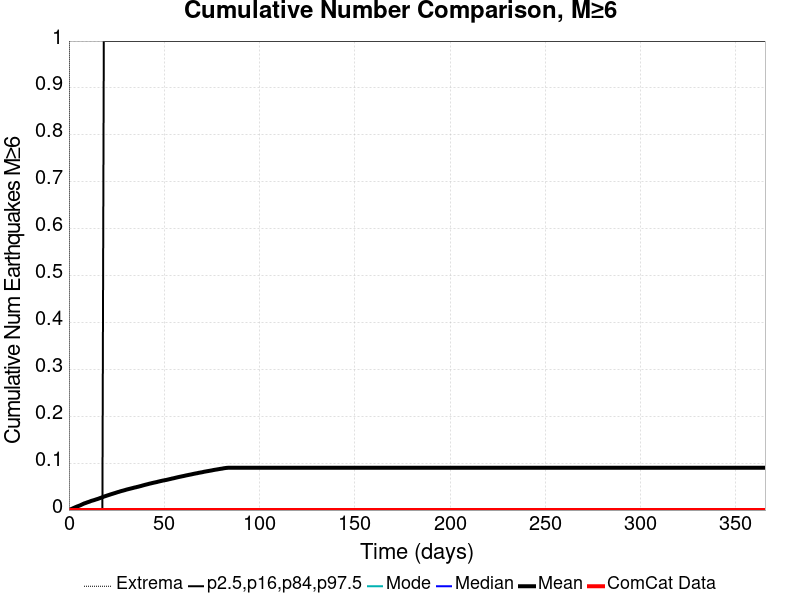

The data file committed next to this chart (first rows):
Time (days), ComCat Data, Simulation Mean, Simulation Median, Simulation Mode, Simulation Minimum, Simulation Maximum, 2.5 %-ile, 16 %-ile, 84 %-ile, 97.5 %-ile
0.0, 0.0, 0.0, 0.0, 0.0, 0.0, 0.0, 0.0, 0.0, 0.0, 0.0
0.732, 0.0, 0.00128, 0.0, 0.0, 0.0, 3.0, 0.0, 0.0, 0.0, 0.0
1.464, 0.0, 0.00255, 0.0, 0.0, 0.0, 3.0, 0.0, 0.0, 0.0, 0.0
2.196, 0.0, 0.00385, 0.0, 0.0, 0.0, 4.0, 0.0, 0.0, 0.0, 0.0
2.928, 0.0, 0.00529, 0.0, 0.0, 0.0, 4.0, 0.0, 0.0, 0.0, 0.0
3.66, 0.0, 0.00654, 0.0, 0.0, 0.0, 4.0, 0.0, 0.0, 0.0, 0.0
4.392, 0.0, 0.00777, 0.0, 0.0, 0.0, 4.0, 0.0, 0.0, 0.0, 0.0
5.124, 0.0, 0.00885, 0.0, 0.0, 0.0, 5.0, 0.0, 0.0, 0.0, 0.0
5.856, 0.0, 0.01002, 0.0, 0.0, 0.0, 5.0, 0.0, 0.0, 0.0, 0.0
6.588, 0.0, 0.0114, 0.0, 0.0, 0.0, 5.0, 0.0, 0.0, 0.0, 0.0
7.32, 0.0, 0.01282, 0.0, 0.0, 0.0, 5.0, 0.0, 0.0, 0.0, 0.0
8.052, 0.0, 0.01416, 0.0, 0.0, 0.0, 5.0, 0.0, 0.0, 0.0, 0.0
8.784, 0.0, 0.01511, 0.0, 0.0, 0.0, 5.0, 0.0, 0.0, 0.0, 0.0
9.516, 0.0, 0.01625, 0.0, 0.0, 0.0, 5.0, 0.0, 0.0, 0.0, 0.0
10.25, 0.0, 0.01727, 0.0, 0.0, 0.0, 5.0, 0.0, 0.0, 0.0, 0.0
10.98, 0.0, 0.01827, 0.0, 0.0, 0.0, 5.0, 0.0, 0.0, 0.0, 0.0
11.71, 0.0, 0.01949, 0.0, 0.0, 0.0, 5.0, 0.0, 0.0, 0.0, 0.0
12.44, 0.0, 0.02033, 0.0, 0.0, 0.0, 5.0, 0.0, 0.0, 0.0, 0.0
13.18, 0.0, 0.02118, 0.0, 0.0, 0.0, 5.0, 0.0, 0.0, 0.0, 0.0
13.91, 0.0, 0.0222, 0.0, 0.0, 0.0, 5.0, 0.0, 0.0, 0.0, 0.0
14.64, 0.0, 0.02317, 0.0, 0.0, 0.0, 5.0, 0.0, 0.0, 0.0, 0.0
15.37, 0.0, 0.0241, 0.0, 0.0, 0.0, 5.0, 0.0, 0.0, 0.0, 0.0
16.1, 0.0, 0.02525, 0.0, 0.0, 0.0, 5.0, 0.0, 0.0, 0.0, 0.0
16.84, 0.0, 0.02629, 0.0, 0.0, 0.0, 5.0, 0.0, 0.0, 0.0, 0.0
17.57, 0.0, 0.02744, 0.0, 0.0, 0.0, 5.0, 0.0, 0.0, 0.0, 0.0
18.3, 0.0, 0.02863, 0.0, 0.0, 0.0, 5.0, 0.0, 0.0, 0.0, 1.0
19.03, 0.0, 0.02963, 0.0, 0.0, 0.0, 5.0, 0.0, 0.0, 0.0, 1.0
19.76, 0.0, 0.03062, 0.0, 0.0, 0.0, 5.0, 0.0, 0.0, 0.0, 1.0
20.49, 0.0, 0.0316, 0.0, 0.0, 0.0, 5.0, 0.0, 0.0, 0.0, 1.0
21.23, 0.0, 0.03252, 0.0, 0.0, 0.0, 5.0, 0.0, 0.0, 0.0, 1.0
21.96, 0.0, 0.03354, 0.0, 0.0, 0.0, 5.0, 0.0, 0.0, 0.0, 1.0
22.69, 0.0, 0.03444, 0.0, 0.0, 0.0, 5.0, 0.0, 0.0, 0.0, 1.0
23.42, 0.0, 0.0354, 0.0, 0.0, 0.0, 5.0, 0.0, 0.0, 0.0, 1.0
24.15, 0.0, 0.03631, 0.0, 0.0, 0.0, 5.0, 0.0, 0.0, 0.0, 1.0
24.89, 0.0, 0.03724, 0.0, 0.0, 0.0, 5.0, 0.0, 0.0, 0.0, 1.0
25.62, 0.0, 0.03828, 0.0, 0.0, 0.0, 5.0, 0.0, 0.0, 0.0, 1.0
26.35, 0.0, 0.03903, 0.0, 0.0, 0.0, 5.0, 0.0, 0.0, 0.0, 1.0
27.08, 0.0, 0.04006, 0.0, 0.0, 0.0, 6.0, 0.0, 0.0, 0.0, 1.0
27.81, 0.0, 0.04091, 0.0, 0.0, 0.0, 6.0, 0.0, 0.0, 0.0, 1.0
28.55, 0.0, 0.04164, 0.0, 0.0, 0.0, 6.0, 0.0, 0.0, 0.0, 1.0
29.28, 0.0, 0.04245, 0.0, 0.0, 0.0, 6.0, 0.0, 0.0, 0.0, 1.0
30.01, 0.0, 0.0434, 0.0, 0.0, 0.0, 6.0, 0.0, 0.0, 0.0, 1.0
30.74, 0.0, 0.04421, 0.0, 0.0, 0.0, 6.0, 0.0, 0.0, 0.0, 1.0
31.47, 0.0, 0.0449, 0.0, 0.0, 0.0, 6.0, 0.0, 0.0, 0.0, 1.0
32.21, 0.0, 0.04568, 0.0, 0.0, 0.0, 6.0, 0.0, 0.0, 0.0, 1.0
32.94, 0.0, 0.04639, 0.0, 0.0, 0.0, 6.0, 0.0, 0.0, 0.0, 1.0
33.67, 0.0, 0.04714, 0.0, 0.0, 0.0, 6.0, 0.0, 0.0, 0.0, 1.0
34.4, 0.0, 0.048, 0.0, 0.0, 0.0, 6.0, 0.0, 0.0, 0.0, 1.0
35.13, 0.0, 0.04859, 0.0, 0.0, 0.0, 6.0, 0.0, 0.0, 0.0, 1.0
35.87, 0.0, 0.04938, 0.0, 0.0, 0.0, 6.0, 0.0, 0.0, 0.0, 1.0
36.6, 0.0, 0.05007, 0.0, 0.0, 0.0, 6.0, 0.0, 0.0, 0.0, 1.0
37.33, 0.0, 0.0509, 0.0, 0.0, 0.0, 6.0, 0.0, 0.0, 0.0, 1.0
38.06, 0.0, 0.05163, 0.0, 0.0, 0.0, 6.0, 0.0, 0.0, 0.0, 1.0
38.79, 0.0, 0.05256, 0.0, 0.0, 0.0, 6.0, 0.0, 0.0, 0.0, 1.0
39.53, 0.0, 0.05334, 0.0, 0.0, 0.0, 6.0, 0.0, 0.0, 0.0, 1.0
40.26, 0.0, 0.05411, 0.0, 0.0, 0.0, 6.0, 0.0, 0.0, 0.0, 1.0
40.99, 0.0, 0.05485, 0.0, 0.0, 0.0, 6.0, 0.0, 0.0, 0.0, 1.0
41.72, 0.0, 0.05564, 0.0, 0.0, 0.0, 6.0, 0.0, 0.0, 0.0, 1.0
42.45, 0.0, 0.05643, 0.0, 0.0, 0.0, 6.0, 0.0, 0.0, 0.0, 1.0
43.19, 0.0, 0.05709, 0.0, 0.0, 0.0, 6.0, 0.0, 0.0, 0.0, 1.0
... 440 more rows
